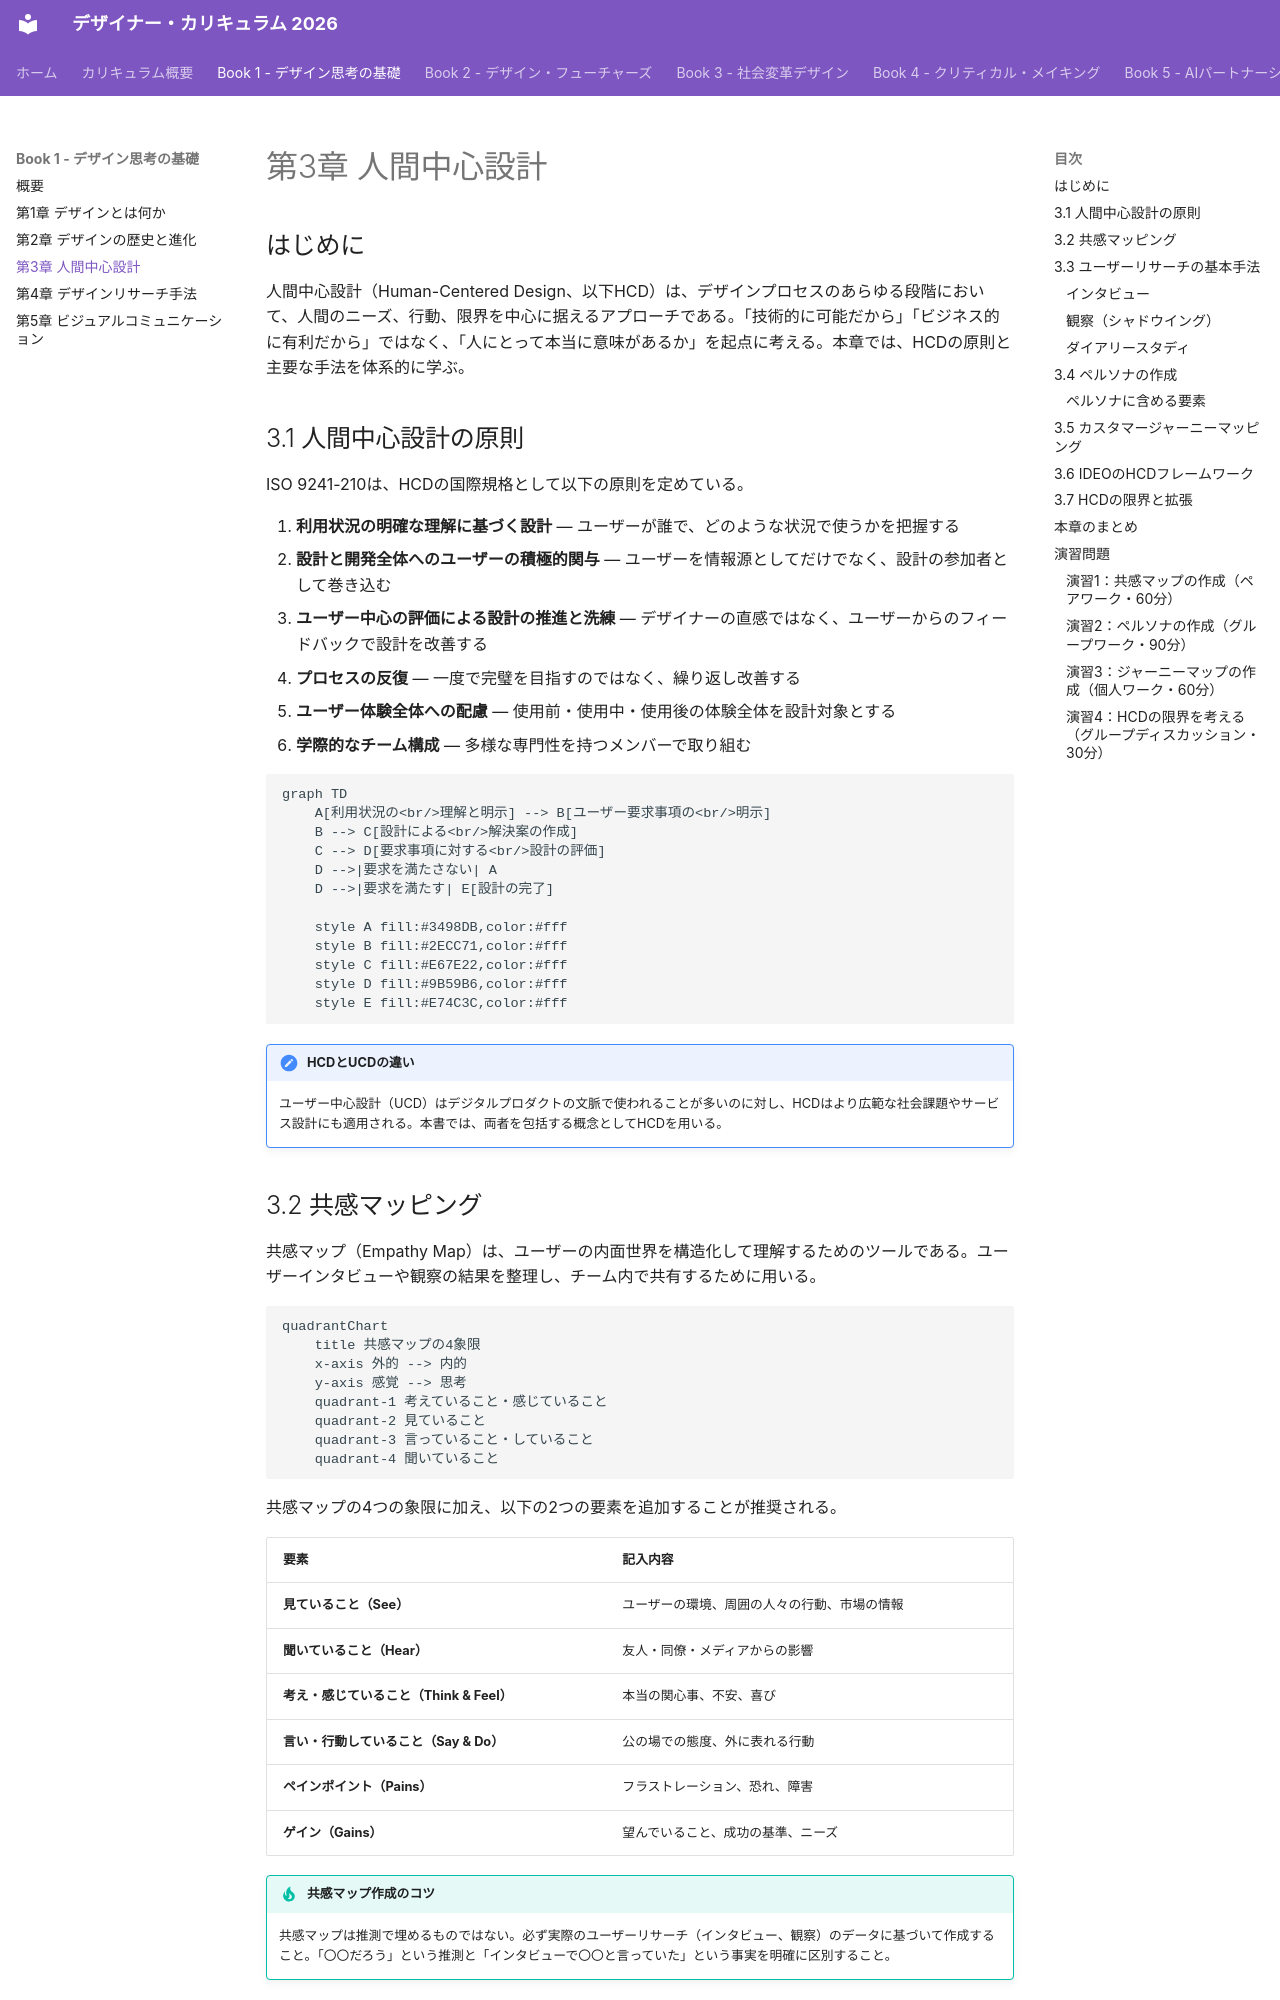

repository: Hide-nu/Designer-curriculum · page: books/01-design-thinking/ch03-human-centered-design/index.html · generator: mkdocs

# 第3章 人間中心設計

## はじめに

人間中心設計（Human-Centered Design、以下HCD）は、デザインプロセスのあらゆる段階において、人間のニーズ、行動、限界を中心に据えるアプローチである。「技術的に可能だから」「ビジネス的に有利だから」ではなく、「人にとって本当に意味があるか」を起点に考える。本章では、HCDの原則と主要な手法を体系的に学ぶ。

## 3.1 人間中心設計の原則

ISO 9241-210は、HCDの国際規格として以下の原則を定めている。

1. **利用状況の明確な理解に基づく設計** — ユーザーが誰で、どのような状況で使うかを把握する
2. **設計と開発全体へのユーザーの積極的関与** — ユーザーを情報源としてだけでなく、設計の参加者として巻き込む
3. **ユーザー中心の評価による設計の推進と洗練** — デザイナーの直感ではなく、ユーザーからのフィードバックで設計を改善する
4. **プロセスの反復** — 一度で完璧を目指すのではなく、繰り返し改善する
5. **ユーザー体験全体への配慮** — 使用前・使用中・使用後の体験全体を設計対象とする
6. **学際的なチーム構成** — 多様な専門性を持つメンバーで取り組む

```mermaid
graph TD
    A[利用状況の<br/>理解と明示] --> B[ユーザー要求事項の<br/>明示]
    B --> C[設計による<br/>解決案の作成]
    C --> D[要求事項に対する<br/>設計の評価]
    D -->|要求を満たさない| A
    D -->|要求を満たす| E[設計の完了]

    style A fill:#3498DB,color:#fff
    style B fill:#2ECC71,color:#fff
    style C fill:#E67E22,color:#fff
    style D fill:#9B59B6,color:#fff
    style E fill:#E74C3C,color:#fff
```

!!! note "HCDとUCDの違い"
    ユーザー中心設計（UCD）はデジタルプロダクトの文脈で使われることが多いのに対し、HCDはより広範な社会課題やサービス設計にも適用される。本書では、両者を包括する概念としてHCDを用いる。
